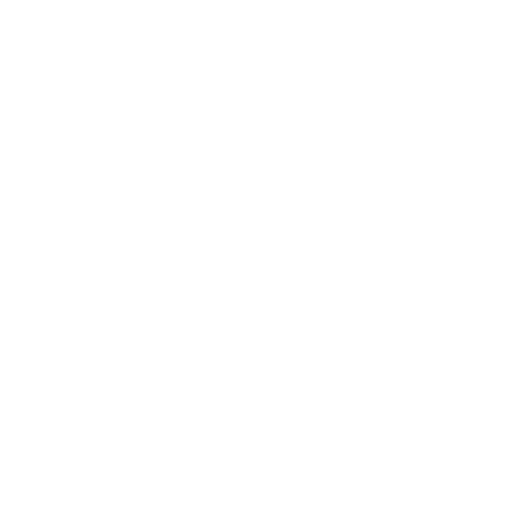
t = 0.00 s
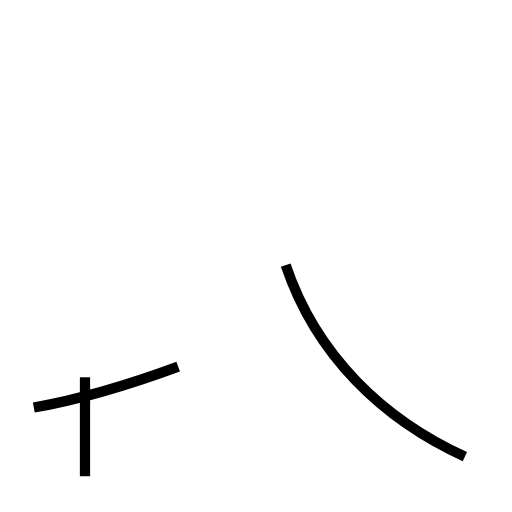
t = 1.52 s
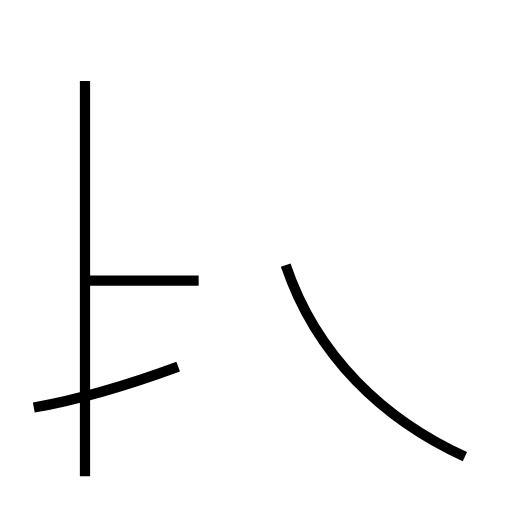
t = 2.71 s
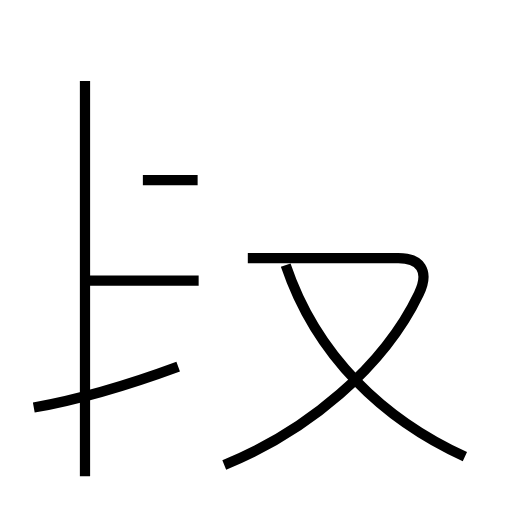
t = 4.25 s
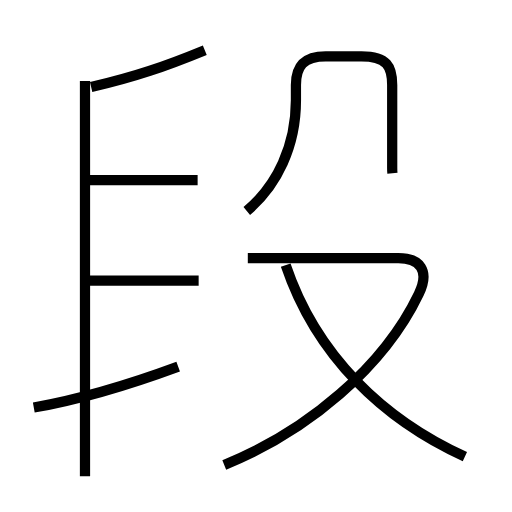
t = 5.82 s
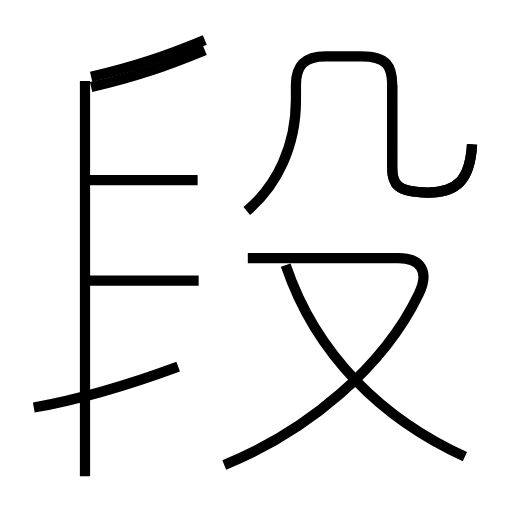
t = 7.13 s

The animated SVG that drew these frames (rendered in a browser with its animation timeline set to each time). Animation: 10 SMIL elements (animate=10); one cycle of 7.13 s.

<?xml version='1.0' encoding='utf-8'?>
<svg viewBox="0.0 -6.0 50.0 50.0" version="1.1" xmlns="http://www.w3.org/2000/svg"><rect x="-1000" y="-1000" width="2000" height="2000" stroke="white" fill="white" /><g style="fill:none;stroke:#000000;stroke-width:1"><path d="M 45.4 0.6 C 37.5 -3.0 30.9 -9.2 27.9 -18.1 " transform="translate(0.0 38.0)" stroke-dasharray="26.361029331645913" stroke-dashoffset="26.361029331645913"><animate attributeName="stroke-dashoffset" from="26.361029331645913" to="0" dur="0.7908308799493774s" begin="0s" fill="freeze" /></path><path d="M 3.3 -4.2 C 7.8 -5.0 12.8 -6.5 17.4 -8.2 " transform="translate(0.0 38.0)" stroke-dasharray="14.674778827340644" stroke-dashoffset="14.674778827340644"><animate attributeName="stroke-dashoffset" from="14.674778827340644" to="0" dur="0.4402433648202193s" begin="0.7908308799493774s" fill="freeze" /></path><path d="M 8.3 2.5 L 8.3 -36.1 " transform="translate(0.0 38.0)" stroke-dasharray="38.6" stroke-dashoffset="38.6"><animate attributeName="stroke-dashoffset" from="38.6" to="0" dur="1.158s" begin="1.2310742447695966s" fill="freeze" /></path><path d="M 19.4 -16.6 L 8.6 -16.6 " transform="translate(0.0 38.0)" stroke-dasharray="10.799999999999999" stroke-dashoffset="10.799999999999999"><animate attributeName="stroke-dashoffset" from="10.799999999999999" to="0" dur="0.32399999999999995s" begin="2.3890742447695965s" fill="freeze" /></path><path d="M 21.9 1.4 C 30.1 -1.9 37.5 -8.2 40.9 -15.3 C 42.0 -17.6 41.0 -18.8 38.9 -18.8 L 24.2 -18.8 " transform="translate(0.0 38.0)" stroke-dasharray="45.749126950189854" stroke-dashoffset="45.749126950189854"><animate attributeName="stroke-dashoffset" from="45.749126950189854" to="0" dur="1.3724738085056956s" begin="2.7130742447695964s" fill="freeze" /></path><path d="M 19.3 -26.4 L 8.6 -26.4 " transform="translate(0.0 38.0)" stroke-dasharray="10.700000000000001" stroke-dashoffset="10.700000000000001"><animate attributeName="stroke-dashoffset" from="10.700000000000001" to="0" dur="0.321s" begin="4.085548053275292s" fill="freeze" /></path><path d="M 8.9 -35.5 C 13.2 -36.5 16.1 -37.5 20.0 -39.1 " transform="translate(0.0 38.0)" stroke-dasharray="11.684097421167598" stroke-dashoffset="11.684097421167598"><animate attributeName="stroke-dashoffset" from="11.684097421167598" to="0" dur="0.35052292263502793s" begin="4.406548053275292s" fill="freeze" /></path><path d="M 24.1 -23.4 C 27.1 -25.9 28.9 -29.8 28.9 -34.2 L 28.9 -35.7 C 28.9 -37.5 29.6 -38.5 31.8 -38.5 L 35.3 -38.5 C 37.8 -38.5 38.3 -37.5 38.3 -35.7 L 38.3 -27.6 C 38.3 -26.0 38.8 -25.2 41.8 -25.2 C 44.6 -25.2 45.9 -26.4 46.1 -29.9 " transform="translate(0.0 38.0)" stroke-dasharray="47.07309908434886" stroke-dashoffset="47.07309908434886"><animate attributeName="stroke-dashoffset" from="47.07309908434886" to="0" dur="1.4121929725304658s" begin="4.757070975910319s" fill="freeze" /></path><path d="M 8.9 -36.5 C 13.2 -37.5 16.1 -38.5 20.0 -40.1 " transform="translate(0.0 38.0)" stroke-dasharray="11.684097421167598" stroke-dashoffset="11.684097421167598"><animate attributeName="stroke-dashoffset" from="11.684097421167598" to="0" dur="0.35052292263502793s" begin="6.169263948440785s" fill="freeze" /></path><path d="M 38.3 -35.7 L 38.3 -27.6 C 38.3 -26.0 38.8 -25.2 41.8 -25.2 C 44.6 -25.2 45.9 -26.4 46.1 -29.9" transform="translate(0.0 38.0)" stroke-dasharray="20.375792367519953" stroke-dashoffset="20.375792367519953"><animate attributeName="stroke-dashoffset" from="20.375792367519953" to="0" dur="0.6112737710255985s" begin="6.519786871075813s" fill="freeze" /></path></g></svg>
